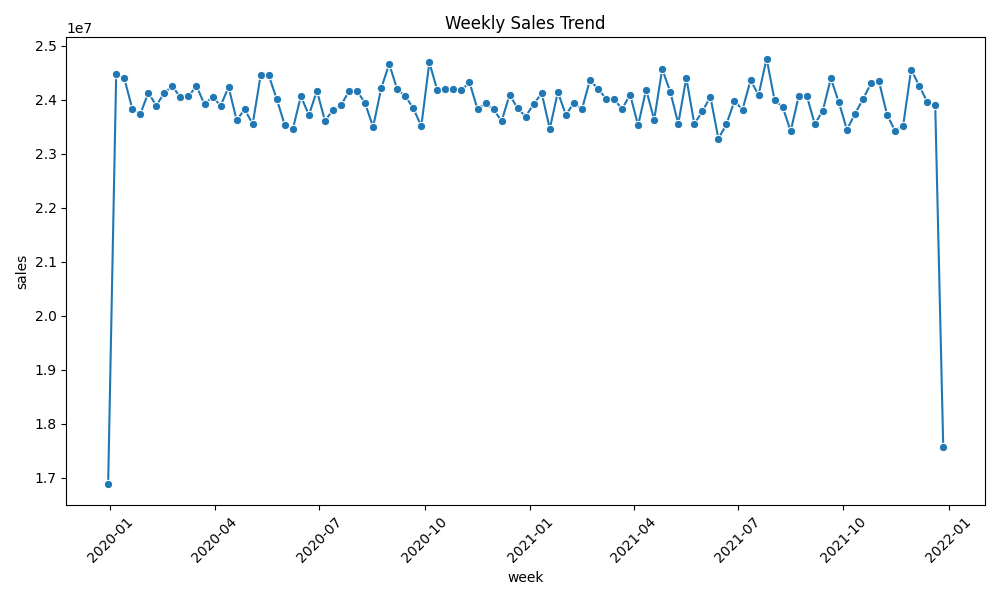

The file beside this chart, header and first rows:
week, sales
2019-12-30, 16884112
2020-01-06, 24470224
2020-01-13, 24398685
2020-01-20, 23833139
2020-01-27, 23730686
2020-02-03, 24127499
2020-02-10, 23889752
2020-02-17, 24128862
2020-02-24, 24244967
2020-03-02, 24043128
2020-03-09, 24061830
2020-03-16, 24252035
2020-03-23, 23911063
2020-03-30, 24055524
2020-04-06, 23886227
2020-04-13, 24232300
2020-04-20, 23620340
2020-04-27, 23819754
2020-05-04, 23548762
2020-05-11, 24459382
2020-05-18, 24447089
2020-05-25, 24008965
2020-06-01, 23525924
2020-06-08, 23456399
2020-06-15, 24063914
2020-06-22, 23714604
2020-06-29, 24162292
2020-07-06, 23607676
2020-07-13, 23806411
2020-07-20, 23895415
2020-07-27, 24158481
2020-08-03, 24167362
2020-08-10, 23929581
2020-08-17, 23495144
2020-08-24, 24207922
2020-08-31, 24659159
2020-09-07, 24190569
2020-09-14, 24066833
2020-09-21, 23839302
2020-09-28, 23509799
2020-10-05, 24689130
2020-10-12, 24168993
2020-10-19, 24190941
2020-10-26, 24192147
2020-11-02, 24174948
2020-11-09, 24320073
2020-11-16, 23822173
2020-11-23, 23931819
2020-11-30, 23819728
2020-12-07, 23600732
2020-12-14, 24091076
2020-12-21, 23836603
2020-12-28, 23686586
2021-01-04, 23921633
2021-01-11, 24114179
2021-01-18, 23459843
2021-01-25, 24138294
2021-02-01, 23720394
2021-02-08, 23937269
2021-02-15, 23821036
... 45 more rows
